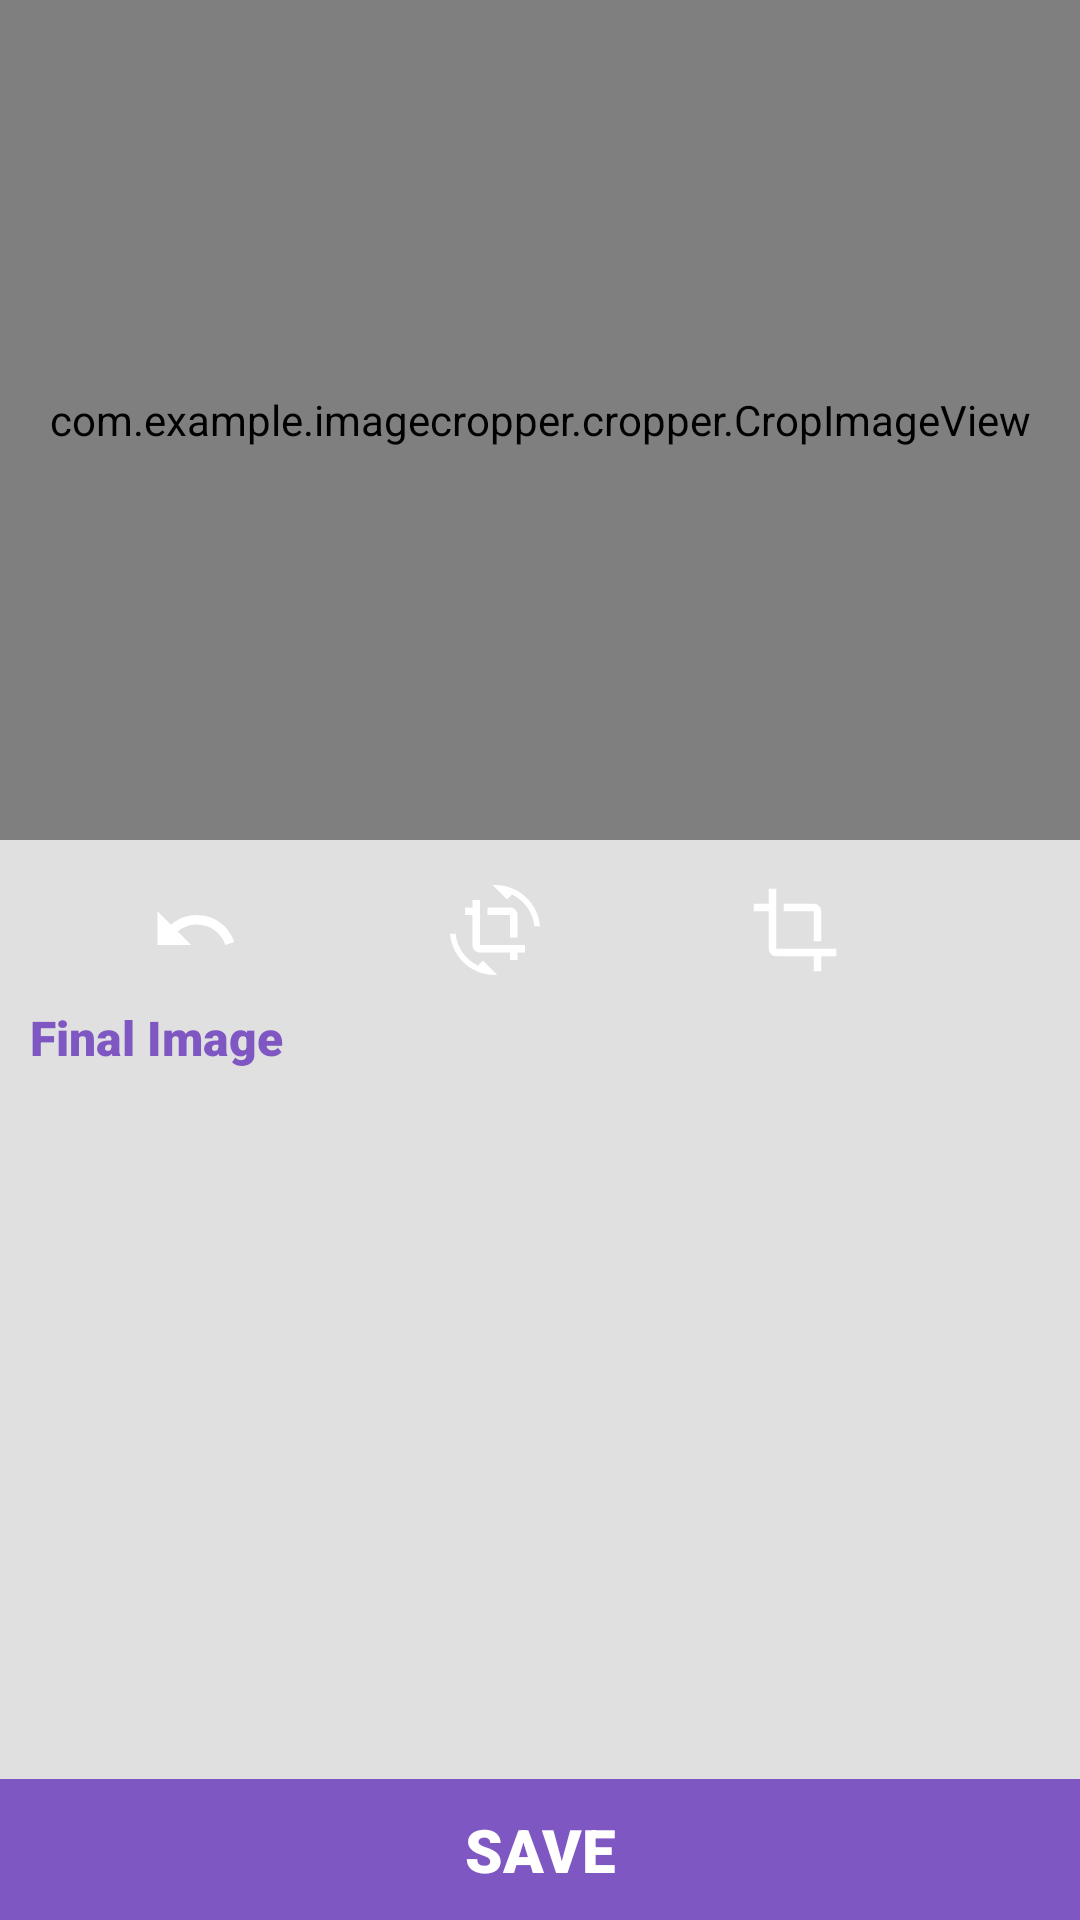

Write the Android layout XML for this screen, with the resource values it uses.
<!-- AndroidManifest.xml: application theme Theme.ImageCropper -->
<!-- res/layout/activity_edit.xml -->
<?xml version="1.0" encoding="utf-8"?>
<RelativeLayout android:background="@color/white_bg"
    xmlns:tools="http://schemas.android.com/tools"
    android:layout_width="match_parent"
    android:layout_height="wrap_content"
    tools:context=".MainActivity"
    xmlns:android="http://schemas.android.com/apk/res/android">
    <LinearLayout
        android:id="@+id/linear1"
        android:layout_width="match_parent"
        android:layout_height="wrap_content"
        android:orientation="vertical"
        android:layout_alignParentTop="true"
        android:layout_centerHorizontal="true"
        >
        <com.example.imagecropper.cropper.CropImageView
            android:id="@+id/CropImageView"
            android:layout_width="match_parent"
            android:layout_height="280dp"
            android:adjustViewBounds="true"
            android:scaleType="centerInside"
            android:src="@drawable/butterfly"/>
    </LinearLayout>
    <LinearLayout
        android:padding="5dp"
        android:layout_marginTop="5dp"
        android:layout_width="match_parent"
        android:layout_below="@+id/linear1"
        android:id="@+id/linear2"
        android:gravity="center_horizontal"
        android:layout_centerHorizontal="true"
        android:background="@drawable/rectangle_bg"
        android:layout_marginStart="10dp"
        android:layout_marginEnd="10dp"
        android:layout_height="wrap_content">

        <LinearLayout
            android:layout_marginEnd="30dp"
            android:layout_width="wrap_content"
            android:background="@drawable/rectangle_bg"
            android:backgroundTint="@color/primaryDarkColor"
            android:padding="5dp"
            android:layout_height="wrap_content">
            <ImageView
                android:id="@+id/img_undo"
                android:layout_width="30dp"
                android:layout_height="30dp"
                android:src="@drawable/ic_undo"/>
        </LinearLayout>
        <LinearLayout
            android:layout_width="wrap_content"
            android:background="@drawable/rectangle_bg"
            android:backgroundTint="@color/primaryDarkColor"
            android:padding="5dp"
            android:layout_marginEnd="30dp"
            android:layout_marginStart="30dp"
            android:layout_height="wrap_content">
            <ImageView
                android:id="@+id/img_rotate"
                android:layout_width="30dp"
                android:layout_height="30dp"
                android:src="@drawable/ic_rotate"/>
        </LinearLayout>
        <LinearLayout
            android:layout_width="wrap_content"
            android:background="@drawable/rectangle_bg"
            android:backgroundTint="@color/primaryDarkColor"
            android:padding="5dp"
            android:layout_marginEnd="30dp"
            android:layout_marginStart="30dp"
            android:layout_height="wrap_content">
            <ImageView
                android:id="@+id/img_crop"
                android:layout_width="30dp"
                android:layout_height="30dp"
                android:src="@drawable/ic_crop"/>
        </LinearLayout>



    </LinearLayout>

    <LinearLayout
        android:id="@+id/linear3"
        android:layout_width="match_parent"
        android:layout_height="wrap_content"
        android:gravity="center_vertical"
        android:background="@drawable/rectangle_bg"
        android:layout_marginEnd="5dp"
        android:layout_marginStart="5dp"
        android:layout_below="@id/linear2">














        <SeekBar
            android:visibility="gone"
            android:id="@+id/seek_bar"
            android:layout_width="match_parent"
            android:layout_height="wrap_content"
            android:backgroundTint="@color/primaryDarkColor"
            android:layout_marginEnd="10dp"
            android:max="10"
            android:min="0"
            android:padding="5dp"
            android:background="@drawable/rectangle_bg"/>

    </LinearLayout>
    <LinearLayout
        android:layout_width="match_parent"

        android:layout_height="match_parent"
        android:layout_below="@id/linear3"
        android:layout_centerHorizontal="true"
        android:orientation="vertical"
        android:layout_above="@id/linear5">
        <TextView
            android:layout_width="match_parent"
            android:layout_height="wrap_content"
            android:text="Final Image"
            android:textStyle="bold"
            android:textColor="@color/primaryDarkColor"
            android:textSize="16sp"
            android:fontFamily="sans-serif-black"
            android:layout_marginStart="10dp"
            />
        <ImageView
            android:id="@+id/img_final_image"
            android:layout_marginTop="5dp"
            android:layout_width="match_parent"
            android:src="@drawable/butterfly"
            android:scaleType="fitXY"
            android:layout_height="match_parent">

        </ImageView>

    </LinearLayout>
    <LinearLayout
        android:id="@+id/linear5"
        android:layout_width="match_parent"
        android:layout_height="wrap_content"
        android:layout_alignParentBottom="true"
        android:layout_marginBottom="0dp"
        android:background="@color/primaryDarkColor">

        <TextView
            android:id="@+id/tv_save"
            android:layout_width="match_parent"
            android:layout_height="wrap_content"
            android:layout_gravity="center"
            android:fontFamily="sans-serif-black"
            android:gravity="center"
            android:padding="10dp"
            android:text="SAVE"
            android:textColor="@color/white"
            android:textSize="20sp"
            android:textStyle="bold"

            />
    </LinearLayout>

</RelativeLayout>
<!-- resources referenced by this layout -->
<resources>
  <color name="primaryDarkColor">#7e57c2</color>
  <color name="white">#FFFFFFFF</color>
  <color name="white_bg">#e0e0e0</color>
  <!-- drawable ic_crop (drawable) -->
  <vector xmlns:android="http://schemas.android.com/apk/res/android"
      android:width="24dp"
      android:height="24dp"
      android:viewportWidth="24"
      android:viewportHeight="24"
       >
    <path
        android:fillColor="@android:color/white"
        android:pathData="M17,15h2V7c0,-1.1 -0.9,-2 -2,-2H9v2h8v8zM7,17V1H5v4H1v2h4v10c0,1.1 0.9,2 2,2h10v4h2v-4h4v-2H7z"/>
  </vector>
  <!-- drawable ic_rotate (drawable) -->
  <vector xmlns:android="http://schemas.android.com/apk/res/android"
      android:width="24dp"
      android:height="24dp"
      android:viewportWidth="24"
      android:viewportHeight="24"
      >
    <path
        android:fillColor="@android:color/white"
        android:pathData="M7.47,21.49C4.2,19.93 1.86,16.76 1.5,13L0,13c0.51,6.16 5.66,11 11.95,11 0.23,0 0.44,-0.02 0.66,-0.03L8.8,20.15l-1.33,1.34zM12.05,0c-0.23,0 -0.44,0.02 -0.66,0.04l3.81,3.81 1.33,-1.33C19.8,4.07 22.14,7.24 22.5,11L24,11c-0.51,-6.16 -5.66,-11 -11.95,-11zM16,14h2L18,8c0,-1.11 -0.9,-2 -2,-2h-6v2h6v6zM8,16L8,4L6,4v2L4,6v2h2v8c0,1.1 0.89,2 2,2h8v2h2v-2h2v-2L8,16z"/>
  </vector>
  <!-- drawable ic_undo (drawable) -->
  <vector xmlns:android="http://schemas.android.com/apk/res/android"
      android:width="24dp"
      android:height="24dp"
      android:viewportWidth="24"
      android:viewportHeight="24"
       >
    <path
        android:fillColor="@android:color/white"
        android:pathData="M12.5,8c-2.65,0 -5.05,0.99 -6.9,2.6L2,7v9h9l-3.62,-3.62c1.39,-1.16 3.16,-1.88 5.12,-1.88 3.54,0 6.55,2.31 7.6,5.5l2.37,-0.78C21.08,11.03 17.15,8 12.5,8z"/>
  </vector>
  <style name="Theme.ImageCropper" parent="Theme.MaterialComponents.DayNight.NoActionBar">
          
          <item name="colorPrimary">#651fff</item>
          <item name="colorPrimaryVariant">#6200ea</item>
          <item name="colorOnPrimary">@color/white</item>
          
          <item name="colorSecondary">@color/secondaryColor</item>
          <item name="colorSecondaryVariant">@color/secondaryDarkColor</item>
          <item name="colorOnSecondary">@color/black</item>
          
          <item name="android:statusBarColor" tools:targetApi="l">?attr/colorPrimaryVariant</item>
          
      </style>
  <color name="secondaryColor">#FF03DAC5</color>
  <color name="secondaryDarkColor">#FF018786</color>
  <color name="black">#FF000000</color>
</resources>
